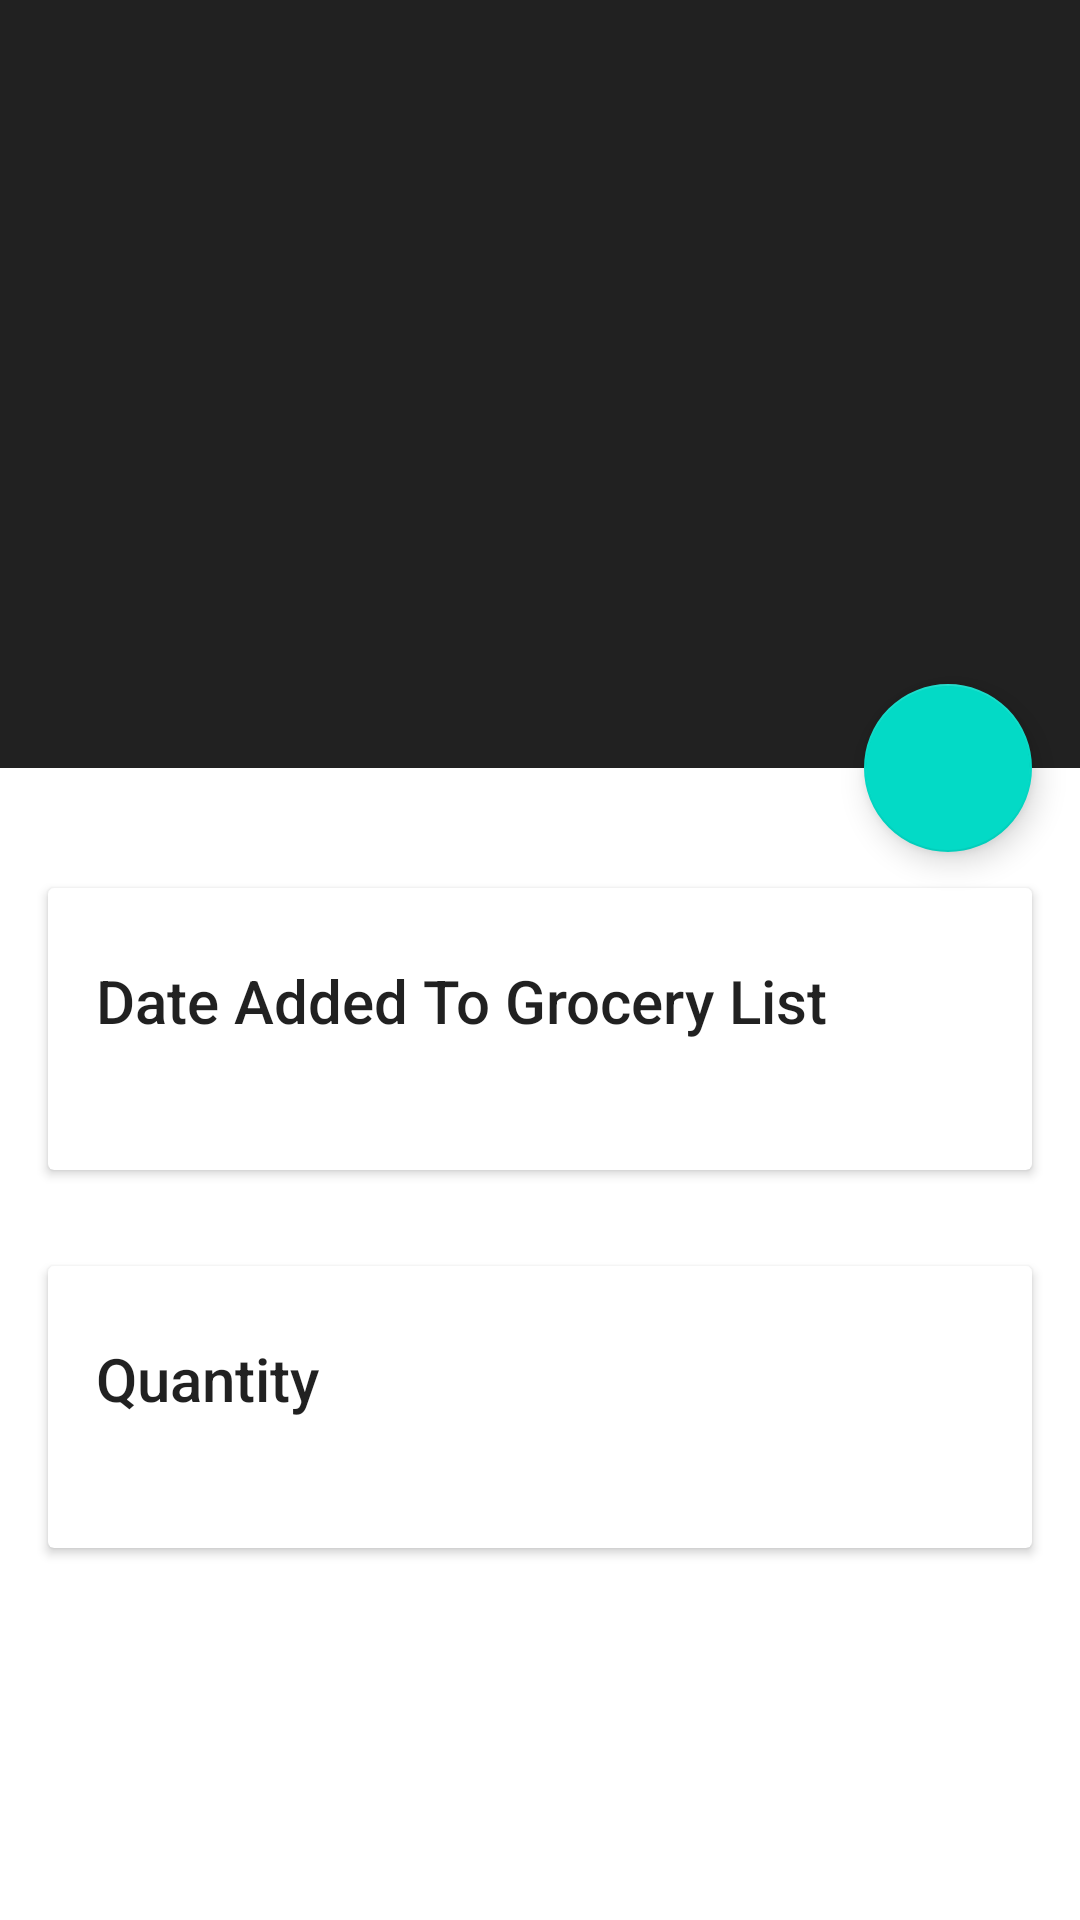

Layout XML and referenced resources for this Android screen:
<!-- AndroidManifest.xml: application theme Theme.DesignDemo -->
<!-- res/layout/grocery_detail.xml -->
<?xml version="1.0" encoding="utf-8"?>
<androidx.coordinatorlayout.widget.CoordinatorLayout xmlns:android="http://schemas.android.com/apk/res/android"
    xmlns:app="http://schemas.android.com/apk/res-auto"
    android:id="@+id/main_content"
    android:layout_width="match_parent"
    android:textColor="@color/cardview_dark_background"
    android:layout_height="match_parent"
    android:fitsSystemWindows="true">

    <com.google.android.material.appbar.AppBarLayout
        android:id="@+id/appbar"
        android:layout_width="match_parent"
        android:textColor="@color/cardview_dark_background"

        android:layout_height="@dimen/detail_backdrop_height"
        android:fitsSystemWindows="true"
        android:theme="@style/ThemeOverlay.AppCompat.Dark.ActionBar">

        <com.google.android.material.appbar.CollapsingToolbarLayout
            android:id="@+id/collapsing_toolbar"
            android:layout_width="match_parent"

            android:layout_height="match_parent"
            android:fitsSystemWindows="true"
            app:contentScrim="?attr/colorPrimary"
            app:expandedTitleMarginEnd="64dp"
            app:expandedTitleMarginStart="48dp"
            app:layout_scrollFlags="scroll|exitUntilCollapsed">

            <ImageView
                android:id="@+id/backdrop"
                android:layout_width="match_parent"
                android:layout_height="match_parent"
                android:textColor="@color/cardview_dark_background"

                android:fitsSystemWindows="true"
                android:scaleType="centerCrop"
                app:layout_collapseMode="parallax" />



            <androidx.appcompat.widget.Toolbar
                android:id="@+id/toolbar"
                android:layout_width="match_parent"
                android:layout_height="?attr/actionBarSize"
                android:textColor="@color/cardview_dark_background"

                app:layout_collapseMode="pin"
                app:popupTheme="@style/ThemeOverlay.AppCompat.Light" />

        </com.google.android.material.appbar.CollapsingToolbarLayout>

    </com.google.android.material.appbar.AppBarLayout>

    <androidx.core.widget.NestedScrollView
        android:layout_width="match_parent"
        android:layout_height="match_parent"
        app:layout_behavior="@string/appbar_scrolling_view_behavior">

        <LinearLayout
            android:layout_width="match_parent"
            android:layout_height="match_parent"
            android:orientation="vertical"
            android:paddingTop="24dp">

            <androidx.cardview.widget.CardView
                android:layout_width="match_parent"
                android:layout_height="wrap_content"
                android:layout_margin="@dimen/card_margin">

                <LinearLayout
                    style="@style/Widget.CardContent"
                    android:layout_width="match_parent"
                    android:layout_height="wrap_content">

                    <TextView
                        android:layout_width="match_parent"
                        android:layout_height="wrap_content"
                        android:text="Date Added To Grocery List"
                        android:textAppearance="@style/TextAppearance.AppCompat.Title" />

                    <TextView
                        android:layout_width="match_parent"
                        android:layout_height="wrap_content"
                        android:id="@+id/grocery_date" />

                </LinearLayout>

            </androidx.cardview.widget.CardView>

            <androidx.cardview.widget.CardView
                android:layout_width="match_parent"
                android:layout_height="wrap_content"
                android:layout_marginLeft="@dimen/card_margin"
                android:layout_marginRight="@dimen/card_margin"
                android:layout_marginBottom="@dimen/card_margin">



            </androidx.cardview.widget.CardView>




























            <androidx.cardview.widget.CardView
                android:layout_width="match_parent"
                android:layout_height="wrap_content"
                android:layout_marginLeft="@dimen/card_margin"
                android:layout_marginRight="@dimen/card_margin"
                android:layout_marginBottom="@dimen/card_margin">

                <LinearLayout
                    style="@style/Widget.CardContent"
                    android:layout_width="match_parent"
                    android:layout_height="wrap_content">

                    <TextView
                        android:layout_width="match_parent"
                        android:layout_height="wrap_content"
                        android:text="Quantity"
                        android:textAppearance="@style/TextAppearance.AppCompat.Title" />

                    <TextView
                        android:layout_width="match_parent"
                        android:layout_height="wrap_content"
                        android:id="@+id/grocery_quantity" />

                </LinearLayout>


            </androidx.cardview.widget.CardView>

        </LinearLayout>

    </androidx.core.widget.NestedScrollView>

    <com.google.android.material.floatingactionbutton.FloatingActionButton
        android:id="@+id/fab"
        android:layout_width="wrap_content"
        android:layout_height="wrap_content"
        android:layout_margin="@dimen/fab_margin"
        android:src="@drawable/ic_baseline_add_24"
        android:tint="#FFFFFF"
        app:layout_anchor="@id/appbar"
        app:layout_anchorGravity="bottom|right|end" />



</androidx.coordinatorlayout.widget.CoordinatorLayout>
<!-- resources referenced by this layout -->
<resources>
  <dimen name="card_margin">16dp</dimen>
  <dimen name="detail_backdrop_height">256dp</dimen>
  <dimen name="fab_margin">16dp</dimen>
  <style name="Widget.CardContent" parent="android:Widget">
              <item name="android:paddingLeft">16dp</item>
              <item name="android:paddingRight">16dp</item>
              <item name="android:paddingTop">24dp</item>
              <item name="android:paddingBottom">24dp</item>
              <item name="android:orientation">vertical</item>
          </style>
  <style name="Theme.DesignDemo" parent="Theme.MaterialComponents.Light.DarkActionBar">
          <item name="android:windowDrawsSystemBarBackgrounds">true</item>
          <item name="android:statusBarColor">@android:color/transparent</item>
      </style>
</resources>
